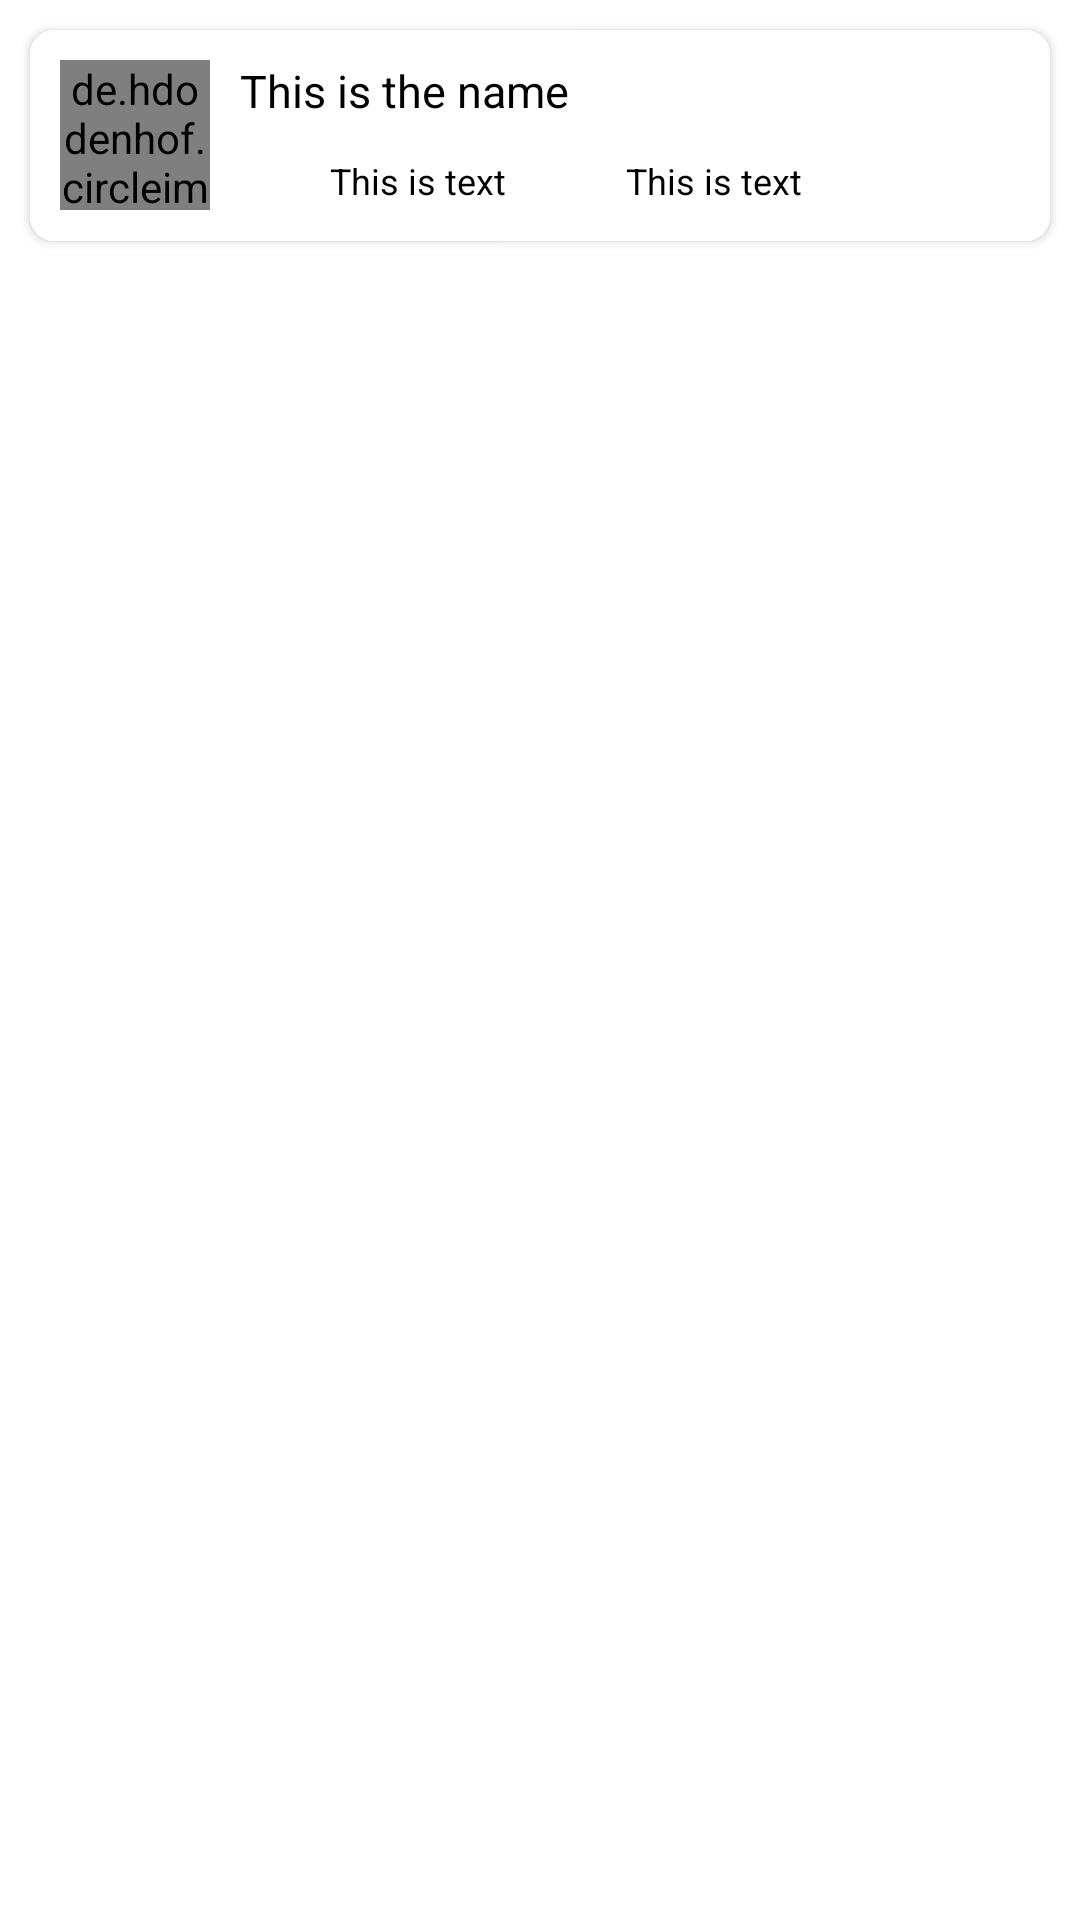

Android layout source for this screen:
<!-- AndroidManifest.xml: application theme Theme.DicodingBab3Modul1GithubUser -->
<!-- res/layout/comp_item.xml -->
<?xml version="1.0" encoding="utf-8"?>
<FrameLayout
    xmlns:android="http://schemas.android.com/apk/res/android"
    xmlns:app="http://schemas.android.com/apk/res-auto"
    android:layout_width="match_parent"
    android:layout_height="wrap_content">

    <androidx.cardview.widget.CardView
        android:id="@+id/cv"
        android:layout_width="match_parent"
        android:layout_height="wrap_content"
        app:cardCornerRadius="8dp"
        android:layout_margin="10dp">

        <RelativeLayout
            android:layout_width="match_parent"
            android:layout_height="wrap_content"
            android:padding="10dp"
            android:background="@color/white">

            <de.hdodenhof.circleimageview.CircleImageView
                android:id="@+id/iv_profile"
                android:layout_width="50dp"
                android:layout_height="50dp"
                android:src="@drawable/ic_profile" />

            <TextView
                style="@style/TextView"
                android:id="@+id/tv_name"
                android:layout_toRightOf="@id/iv_profile"
                android:layout_marginLeft="10dp"
                android:text="This is the name"
                android:textSize="15sp" />

            <include
                android:id="@+id/comp_repo"
                layout="@layout/comp_icon_tv"
                android:layout_width="wrap_content"
                android:layout_height="wrap_content"
                android:layout_below="@id/tv_name"
                android:layout_toRightOf="@id/iv_profile"
                android:layout_marginLeft="10dp"
                android:layout_marginTop="10dp"/>
            <include
                android:id="@+id/comp_follower"
                layout="@layout/comp_icon_tv"
                android:layout_width="wrap_content"
                android:layout_height="wrap_content"
                android:layout_below="@id/tv_name"
                android:layout_toRightOf="@id/comp_repo"
                android:layout_marginLeft="10dp"
                android:layout_marginTop="10dp"/>

        </RelativeLayout>
    </androidx.cardview.widget.CardView>

</FrameLayout>
<!-- res/layout/comp_icon_tv.xml (included above) -->
<?xml version="1.0" encoding="utf-8"?>
<LinearLayout
    xmlns:android="http://schemas.android.com/apk/res/android"
    android:layout_width="wrap_content"
    android:layout_height="wrap_content"
    android:orientation="horizontal"
    android:gravity="center">

    <ImageView
        android:id="@+id/iv"
        android:layout_width="20dp"
        android:layout_height="20dp"
        android:src="@drawable/ic_profile"
        android:tint="@color/purple_main"/>
    <TextView
        style="@style/TextView"
        android:id="@+id/tv"
        android:textSize="12sp"
        android:layout_marginLeft="10dp"/>

</LinearLayout>
<!-- resources referenced by this layout -->
<resources>
  <color name="purple_main">#732E9A</color>
  <color name="white">#FFFFFFFF</color>
  <style name="TextView" parent="View_WrapContent">
          <item name="android:textColor">@color/black</item>
          <item name="android:text">This is text</item>
      </style>
  <style name="Theme.DicodingBab3Modul1GithubUser" parent="Theme.MaterialComponents.DayNight.DarkActionBar">
          
          <item name="colorPrimary">@color/purple_main</item>
          <item name="colorPrimaryVariant">@color/purple_variant</item>
          <item name="colorOnPrimary">@color/white</item>
          
          <item name="colorSecondary">@color/blue_main</item>
          <item name="colorSecondaryVariant">@color/blue_variant</item>
          <item name="colorOnSecondary">@color/white</item>
          
          <item name="android:statusBarColor" tools:targetApi="l">?attr/colorPrimaryVariant</item>
          
      </style>
  <style name="View_WrapContent" parent="Theme.DicodingBab3Modul1GithubUser">
          <item name="android:layout_width">wrap_content</item>
          <item name="android:layout_height">wrap_content</item>
      </style>
  <color name="black">#FF000000</color>
  <color name="purple_variant">@color/purple_200</color>
  <color name="blue_main">@color/blue_400</color>
  <color name="blue_variant">@color/blue_600</color>
  <color name="purple_200">#FFBB86FC</color>
  <color name="blue_400">#4C5DFF</color>
  <color name="blue_600">#0E21D3</color>
</resources>
